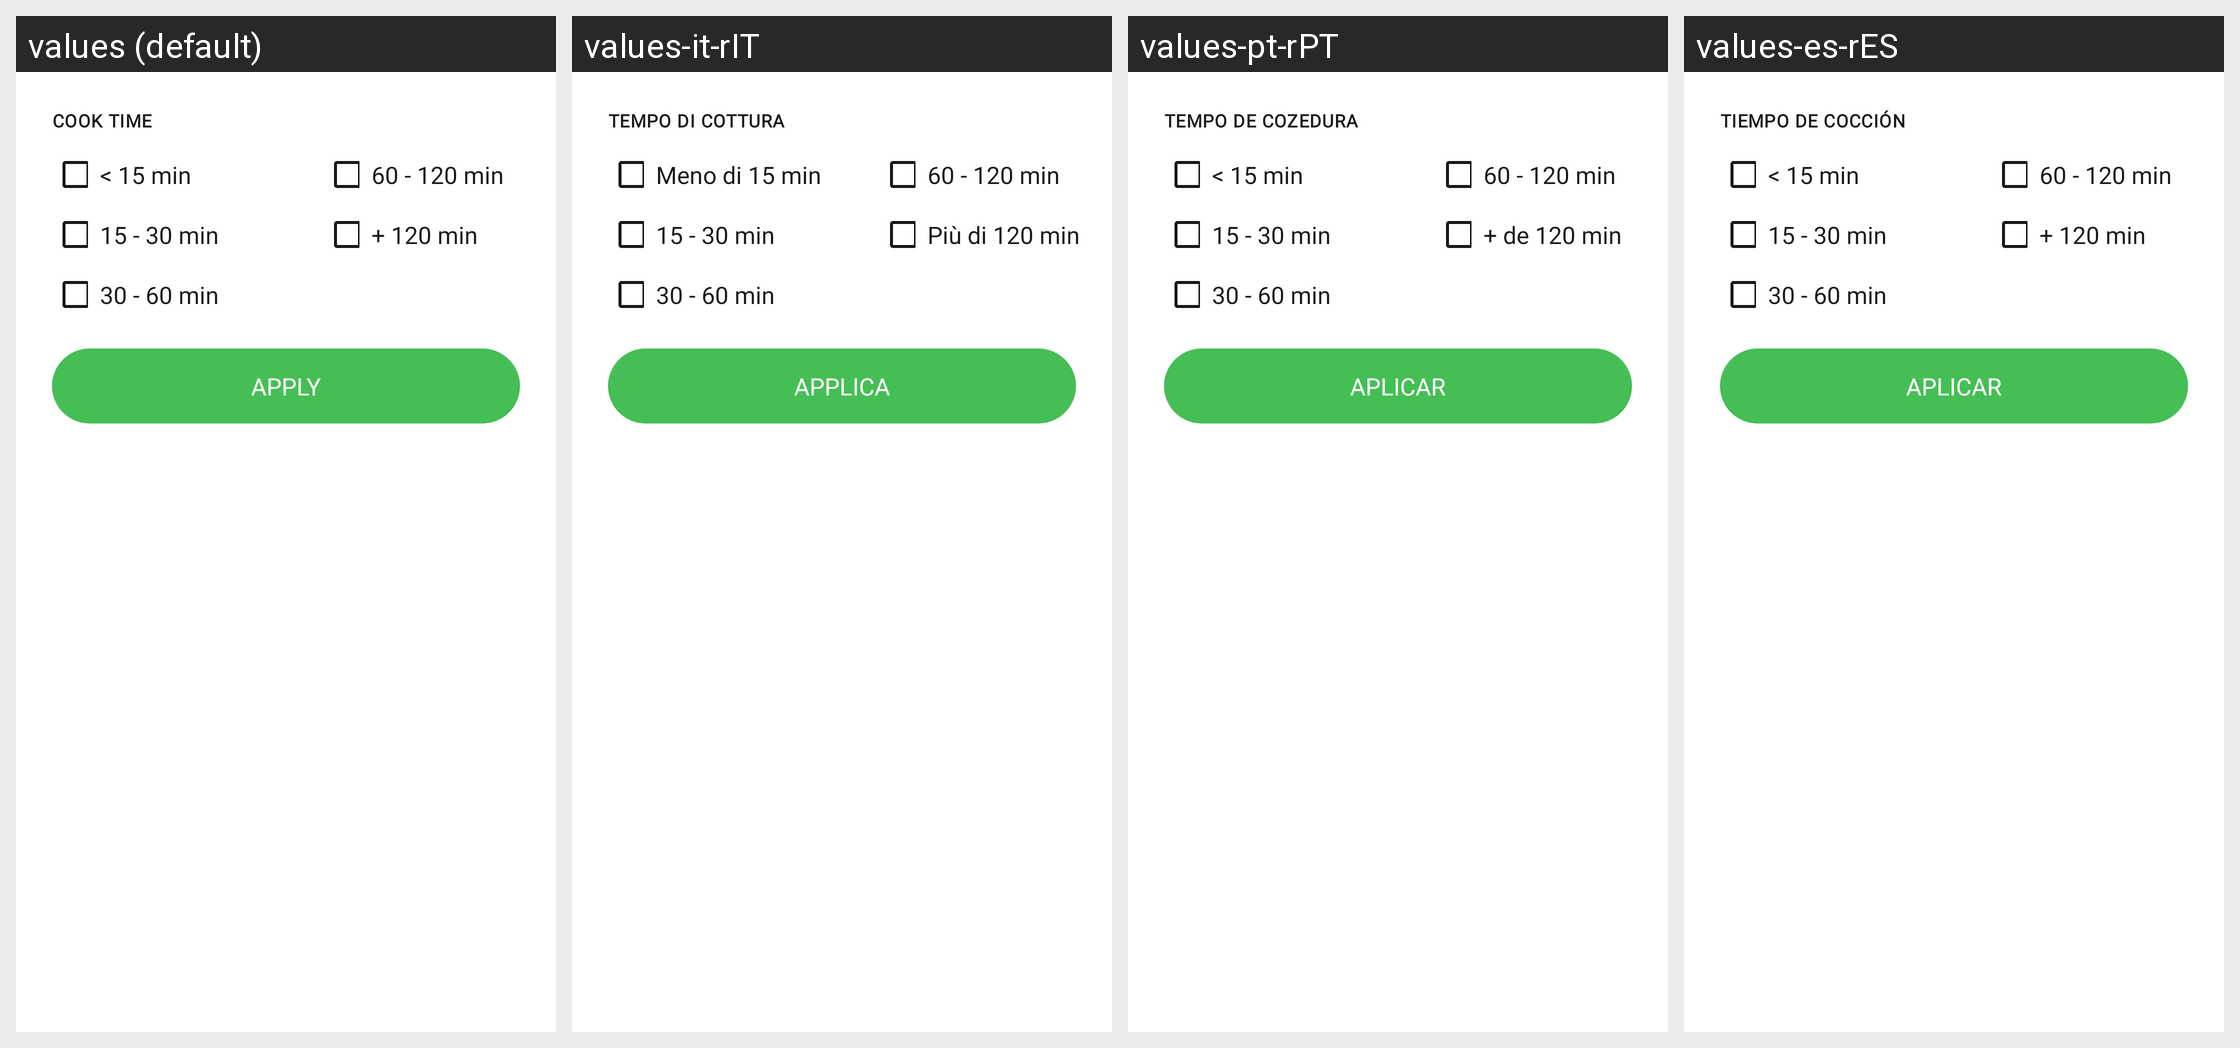

The same Android screen rendered under several of its app's locales, left to right. List the strings drawn on it with the default value and each locale's translation.
Android screen res/layout/time_filter_bottom_sheet.xml rendered under 4 locales, left to right: values (default), values-it-rIT, values-pt-rPT, values-es-rES. Device: Nexus 5 (rendered at 1080×1920; each locale shown at half size, 540×960, under a caption strip naming it); theme Theme.NinjaConnectedKitchen.
Other locales in the repository, not shown: values-da-rDK, values-de-rDE, values-en-rGB, values-fi-rFI, values-fr-rCA, values-fr-rFR, values-nb-rNO, values-nl-rNL, values-sv-rSE.
Strings drawn on this screen, with the default value and each locale's value (text and hints the layout hard-codes, and strings that could not be matched under every locale, appear in the picture but are not listed):

cook_time
  values: COOK TIME
  values-it-rIT: TEMPO DI COTTURA
  values-pt-rPT: TEMPO DE COZEDURA
  values-es-rES: TIEMPO DE COCCIÓN

charts_filters_time_less_15
  values: < 15 min
  values-it-rIT: Meno di 15 min
  values-pt-rPT: < 15 min
  values-es-rES: < 15 min

charts_filters_time_60_120
  values: 60 - 120 min
  values-it-rIT: 60 - 120 min
  values-pt-rPT: 60 - 120 min
  values-es-rES: 60 - 120 min

charts_filters_time_15_30
  values: 15 - 30 min
  values-it-rIT: 15 - 30 min
  values-pt-rPT: 15 - 30 min
  values-es-rES: 15 - 30 min

charts_filters_time_over_120
  values: + 120 min
  values-it-rIT: Più di 120 min
  values-pt-rPT: + de 120 min
  values-es-rES: + 120 min

charts_filters_time_30_60
  values: 30 - 60 min
  values-it-rIT: 30 - 60 min
  values-pt-rPT: 30 - 60 min
  values-es-rES: 30 - 60 min

apply
  values: APPLY
  values-it-rIT: APPLICA
  values-pt-rPT: APLICAR
  values-es-rES: APLICAR
